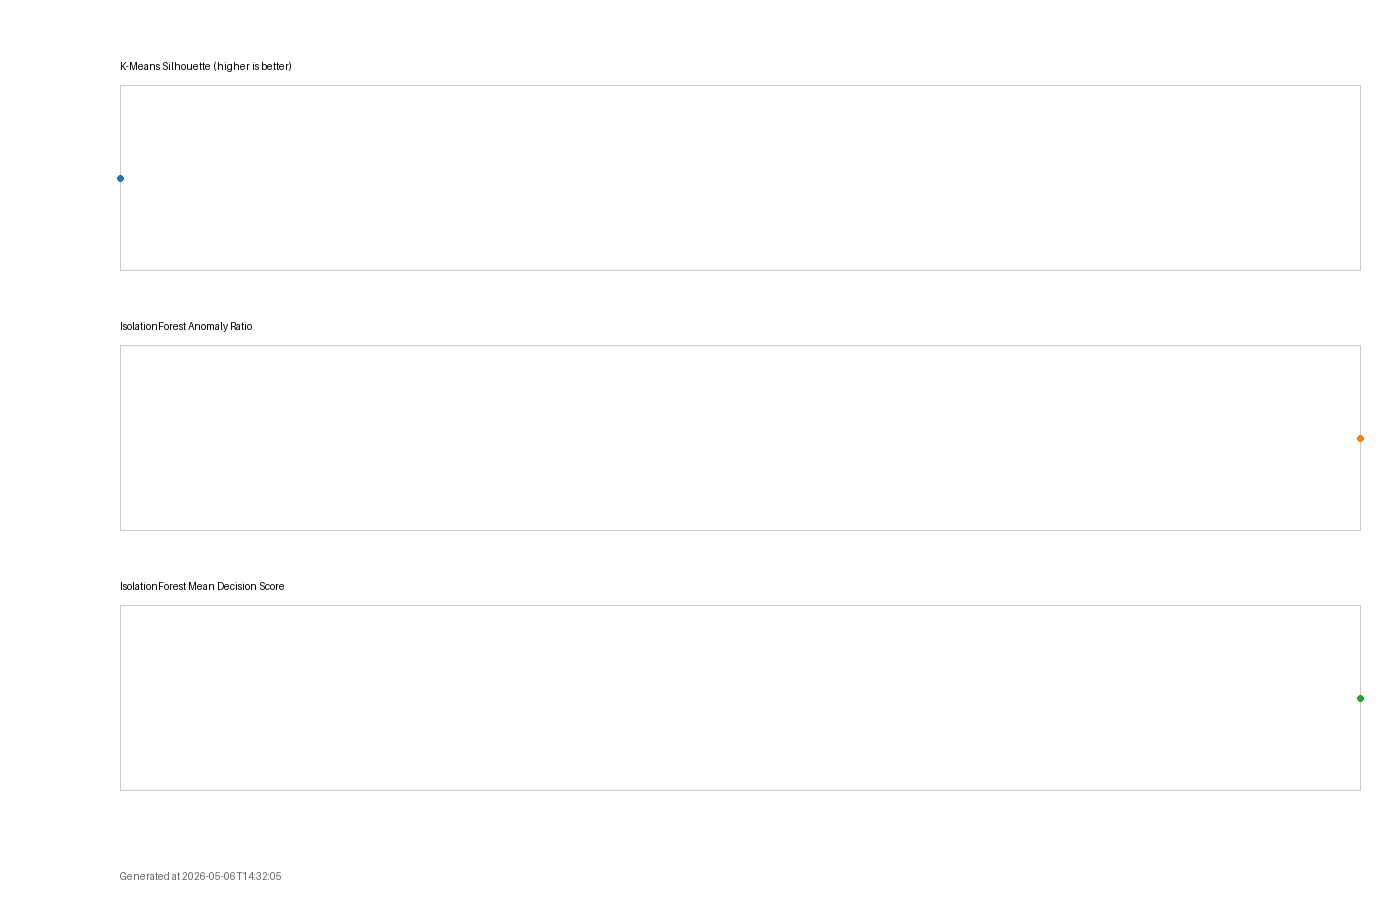

Data behind this chart, as committed beside it:
timestamp, model_name, kmeans_silhouette, kmeans_inertia, iforest_anomaly_ratio, iforest_score_mean
2026-05-06T14:31:44, kmeans, 0.3944, 1697, , 
2026-05-06T14:31:44, iforest, , , 0.03075, 0.1217
2026-05-06T23:34:26, kmeans, 0.3944, 1697, , 
2026-05-06T23:35:00, iforest, , , 0.03075, 0.1217
